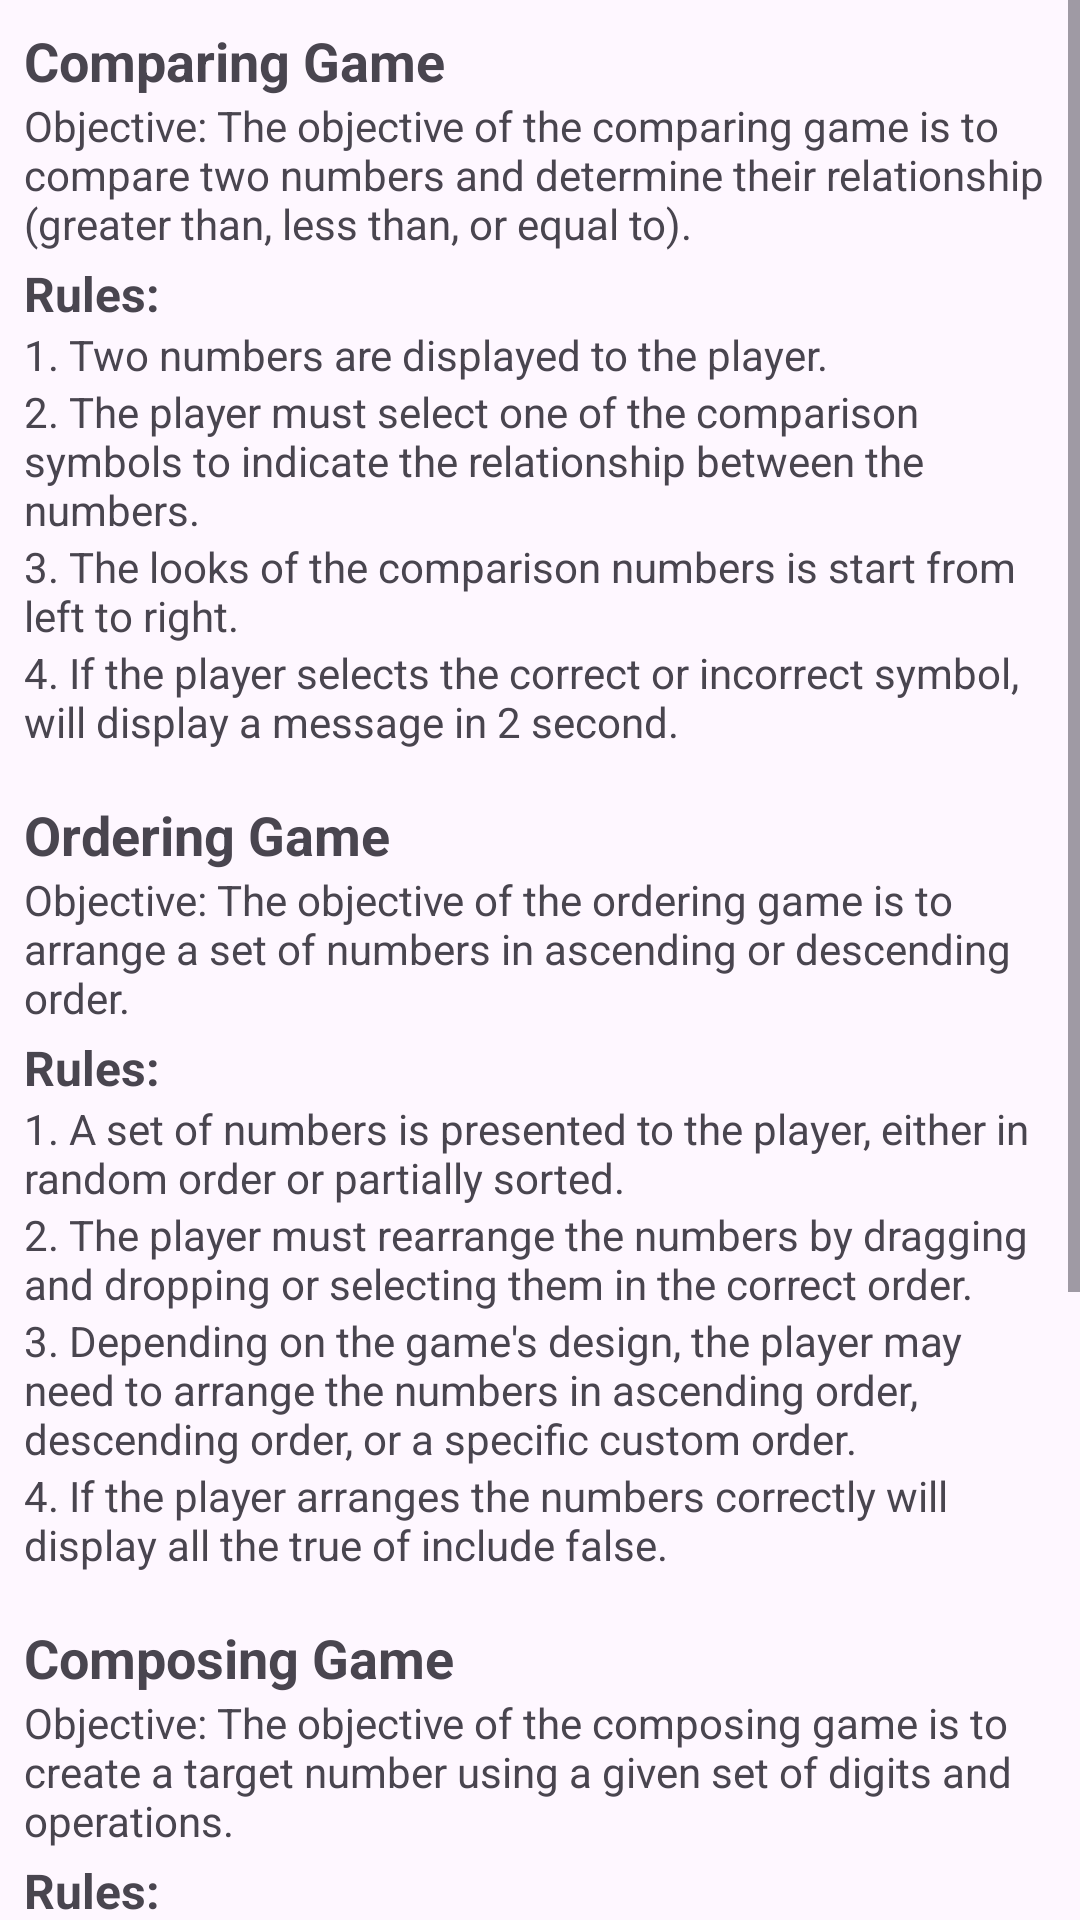

Write the Android layout XML for this screen, with the resource values it uses.
<!-- AndroidManifest.xml: application theme Theme.MathematicsGameApplication -->
<!-- res/layout/activity_rules.xml -->
<ScrollView xmlns:android="http://schemas.android.com/apk/res/android"
    xmlns:app="http://schemas.android.com/apk/res-auto"
    xmlns:tools="http://schemas.android.com/tools"
    android:layout_width="match_parent"
    android:layout_height="match_parent">

    <LinearLayout
        android:layout_width="match_parent"
        android:layout_height="wrap_content"
        android:orientation="vertical"
        android:padding="8dp"
        tools:context=".rules">

        
        <TextView
            android:layout_width="match_parent"
            android:layout_height="wrap_content"
            android:text="Comparing Game"
            android:textStyle="bold"
            android:textSize="18sp"/>

        <TextView
            android:layout_width="match_parent"
            android:layout_height="wrap_content"
            android:text="Objective: The objective of the comparing game is to compare two numbers and determine their relationship (greater than, less than, or equal to)."/>

        <TextView
            android:layout_width="match_parent"
            android:layout_height="wrap_content"
            android:text="Rules:"
            android:layout_marginTop="3dp"
            android:textStyle="bold"
            android:textSize="16sp"/>

        <TextView
            android:layout_width="match_parent"
            android:layout_height="wrap_content"
            android:text="1. Two numbers are displayed to the player."/>

        <TextView
            android:layout_width="match_parent"
            android:layout_height="wrap_content"
            android:text="2. The player must select one of the comparison symbols to indicate the relationship between the numbers."/>

        <TextView
            android:layout_width="match_parent"
            android:layout_height="wrap_content"
            android:text="3. The looks of the comparison numbers is start from left to right."/>

        <TextView
            android:layout_width="match_parent"
            android:layout_height="wrap_content"
            android:text="4. If the player selects the correct or incorrect symbol, will display a message in 2 second."/>

        
        <TextView
            android:layout_width="match_parent"
            android:layout_height="wrap_content"
            android:text="Ordering Game"
            android:textStyle="bold"
            android:textSize="18sp"
            android:layout_marginTop="16dp"/>

        <TextView
            android:layout_width="match_parent"
            android:layout_height="wrap_content"
            android:text="Objective: The objective of the ordering game is to arrange a set of numbers in ascending or descending order."/>

        <TextView
            android:layout_width="match_parent"
            android:layout_height="wrap_content"
            android:text="Rules:"
            android:layout_marginTop="3dp"
            android:textStyle="bold"
            android:textSize="16sp"/>

        <TextView
            android:layout_width="match_parent"
            android:layout_height="wrap_content"
            android:text="1. A set of numbers is presented to the player, either in random order or partially sorted."/>

        <TextView
            android:layout_width="match_parent"
            android:layout_height="wrap_content"
            android:text="2. The player must rearrange the numbers by dragging and dropping or selecting them in the correct order."/>

        <TextView
            android:layout_width="match_parent"
            android:layout_height="wrap_content"
            android:text="3. Depending on the game's design, the player may need to arrange the numbers in ascending order, descending order, or a specific custom order."/>

        <TextView
            android:layout_width="match_parent"
            android:layout_height="wrap_content"
            android:text="4. If the player arranges the numbers correctly will display all the true of include false."/>

        
        <TextView
            android:layout_width="match_parent"
            android:layout_height="wrap_content"
            android:text="Composing Game"
            android:textStyle="bold"
            android:textSize="18sp"
            android:layout_marginTop="16dp"/>

        <TextView
            android:layout_width="match_parent"
            android:layout_height="wrap_content"
            android:text="Objective: The objective of the composing game is to create a target number using a given set of digits and operations."/>

        <TextView
            android:layout_width="match_parent"
            android:layout_height="wrap_content"
            android:text="Rules:"
            android:layout_marginTop="3dp"
            android:textStyle="bold"
            android:textSize="16sp"/>

        <TextView
            android:layout_width="match_parent"
            android:layout_height="wrap_content"
            android:text="1. The game presents the player with a target number and a set of digits (numbers) and mathematical operations (addition, subtraction, multiplication, division)."/>

        <TextView
            android:layout_width="match_parent"
            android:layout_height="wrap_content"
            android:text="2. The player must use the provided digits and operations to compose an expression that evaluates to the target number."/>

        <TextView
            android:layout_width="match_parent"
            android:layout_height="wrap_content"
            android:text="3. The player can combine digits using operations in any order to achieve the target number."/>

        <TextView
            android:layout_width="match_parent"
            android:layout_height="wrap_content"
            android:text="4. The player may have a limited number of moves or attempts to reach the target number."/>

        <TextView
            android:layout_width="match_parent"
            android:layout_height="wrap_content"
            android:text="5. If the player successfully composes an expression that evaluates to the target number will display a message."/>


        <Button
            android:layout_width="100dp"
            android:layout_height="40dp"
            android:layout_marginTop="20dp"
            android:layout_marginStart="290dp"
            android:id="@+id/rules_exit"
            android:text="Exit" />

    </LinearLayout>
</ScrollView>
<!-- resources referenced by this layout -->
<resources>
  <style name="Theme.MathematicsGameApplication" parent="Base.Theme.MathematicsGameApplication" />
  <style name="Base.Theme.MathematicsGameApplication" parent="Theme.Material3.DayNight.NoActionBar">
          
           <item name="colorPrimary">@color/goldenYellow</item>
      </style>
  <color name="goldenYellow">#FFC000</color>
</resources>
